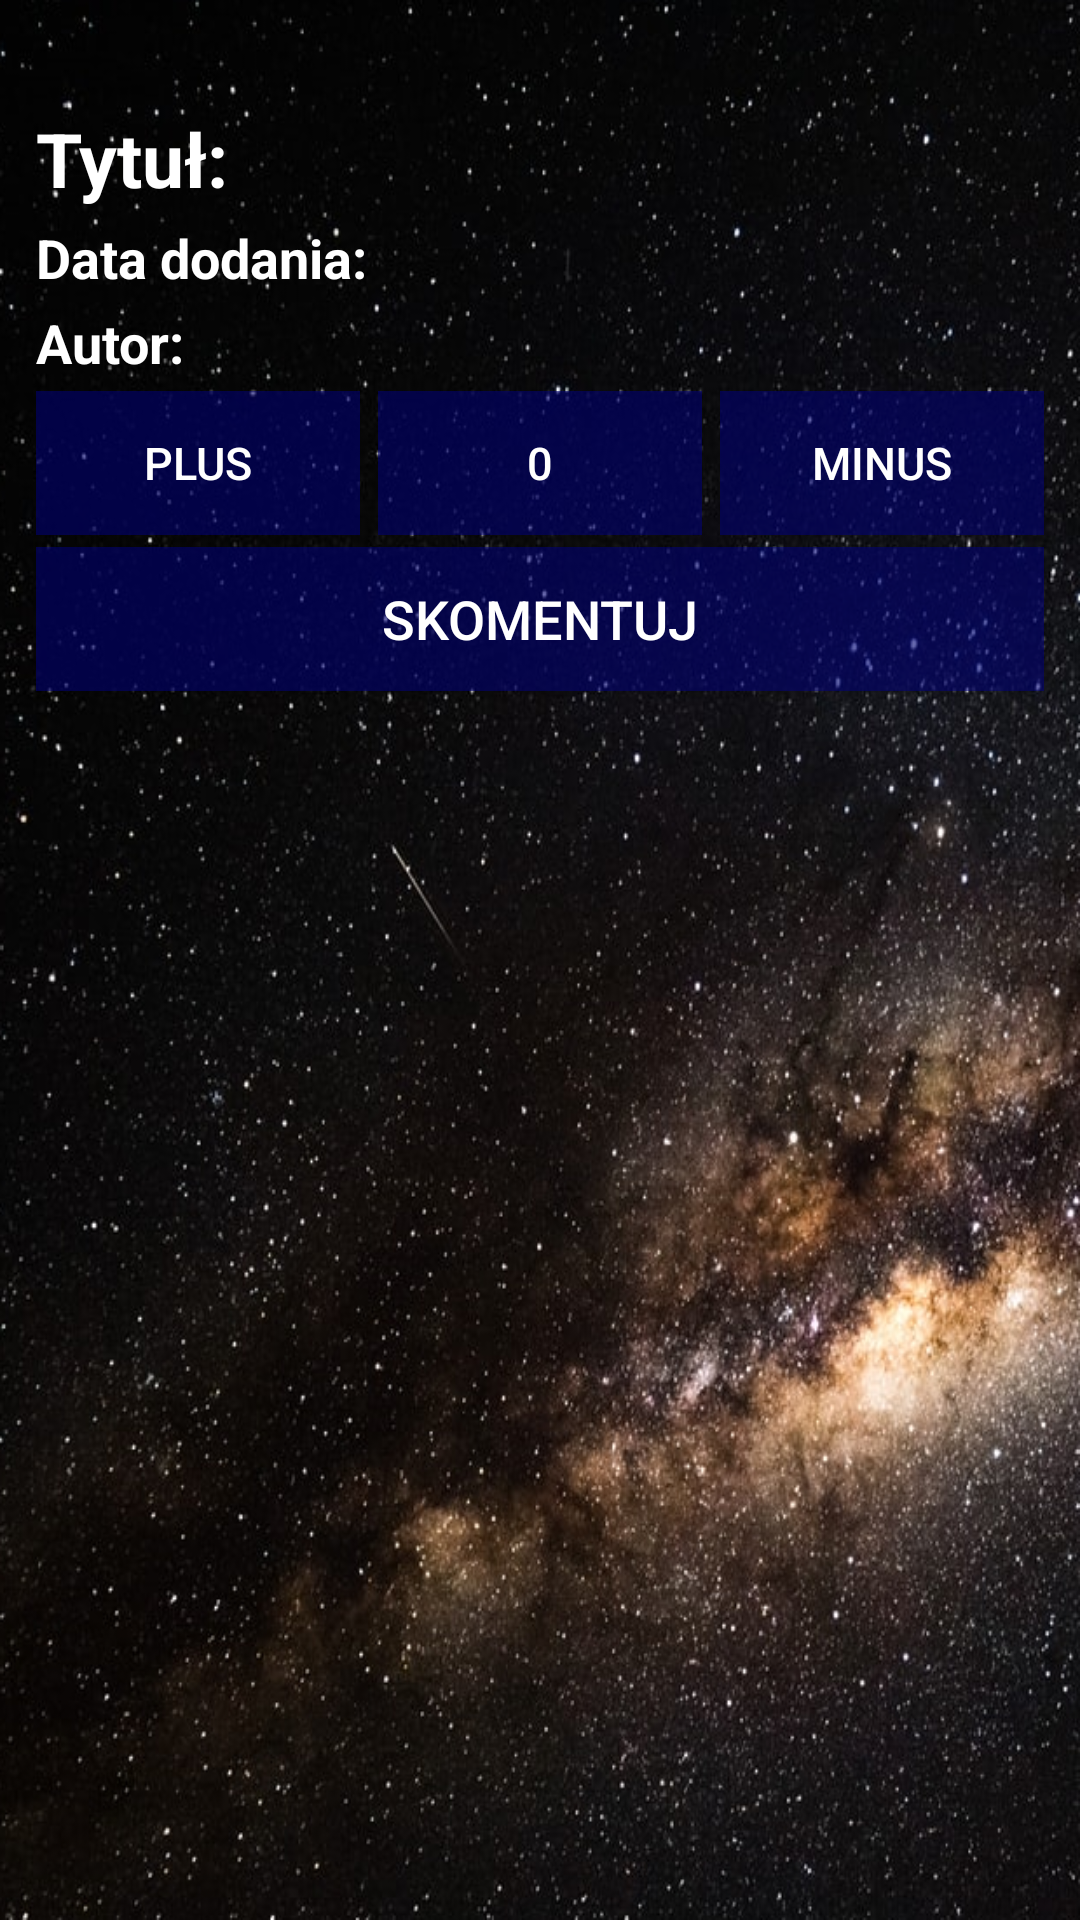

Reconstruct the res/layout file that produces this screen, plus the resources it refers to.
<!-- AndroidManifest.xml: application theme AppTheme -->
<!-- res/layout/activity_show_topic.xml -->
<?xml version="1.0" encoding="utf-8"?>
<LinearLayout xmlns:android="http://schemas.android.com/apk/res/android"
    xmlns:tools="http://schemas.android.com/tools"
    android:layout_width="match_parent"
    android:layout_height="match_parent"
    android:orientation="vertical"
    tools:context=".ForumActivity"
    android:background="@drawable/background">

    <TextView
        android:id="@+id/topic"
        android:layout_width="match_parent"
        android:layout_height="wrap_content"
        android:layout_marginLeft="12dp"
        android:layout_marginRight="12dp"
        android:layout_marginBottom="4dp"
        android:layout_marginTop="36dp"
        android:textSize="25sp"
        android:textStyle="bold"
        android:textColor="#FFFFFF"
        android:text="Tytuł:" />

    <TextView
        android:id="@+id/date"
        android:layout_width="match_parent"
        android:layout_height="wrap_content"
        android:layout_marginLeft="12dp"
        android:layout_marginRight="12dp"
        android:layout_marginBottom="4dp"
        android:layout_marginTop="0dp"
        android:textSize="18sp"
        android:textStyle="bold"
        android:textColor="#FFFFFF"
        android:text="Data dodania:" />

    <TextView
        android:id="@+id/author"
        android:layout_width="match_parent"
        android:layout_height="wrap_content"
        android:layout_marginLeft="12dp"
        android:layout_marginRight="12dp"
        android:layout_marginBottom="4dp"
        android:layout_marginTop="0dp"
        android:textSize="18sp"
        android:textStyle="bold"
        android:textColor="#FFFFFF"
        android:text="Autor:" />

    <LinearLayout
        android:layout_width="match_parent"
        android:layout_height="wrap_content"
        android:orientation="horizontal"
        android:layout_marginLeft="12dp"
        android:layout_marginRight="12dp"
        android:layout_marginBottom="4dp"
        android:layout_marginTop="0dp"
        android:weightSum="3">

        <Button
            android:id="@+id/rateUp"
            android:layout_width="wrap_content"
            android:layout_height="wrap_content"
            android:textColor="#FFFFFF"
            android:layout_marginRight="3dp"
            android:textSize="15sp"
            android:layout_weight="1"
            android:background="#88000080"
            android:text="Plus"/>

        <Button
            android:id="@+id/rate"
            android:layout_width="wrap_content"
            android:layout_height="wrap_content"
            android:textColor="#FFFFFF"
            android:layout_marginLeft="3dp"
            android:layout_marginRight="3dp"
            android:textSize="15sp"
            android:layout_weight="1"
            android:background="#88000080"
            android:text="0"/>

        <Button
            android:id="@+id/rateDown"
            android:layout_width="wrap_content"
            android:layout_height="wrap_content"
            android:textColor="#FFFFFF"
            android:layout_marginLeft="3dp"
            android:textSize="15sp"
            android:layout_weight="1"
            android:background="#88000080"
            android:text="Minus"/>

    </LinearLayout>

    <Button
        android:id="@+id/addComment"
        android:layout_width="match_parent"
        android:layout_height="wrap_content"
        android:textColor="#FFFFFF"
        android:layout_marginLeft="12dp"
        android:layout_marginRight="12dp"
        android:layout_marginBottom="4dp"
        android:layout_marginTop="0dp"
        android:textSize="18sp"
        android:background="#88000080"
        android:text="Skomentuj"/>

    <ListView
        android:id="@+id/comments"
        android:layout_width="match_parent"
        android:layout_height="match_parent" />

</LinearLayout>
<!-- resources referenced by this layout -->
<resources>
  <!-- drawable background: jpg bitmap (drawable, 256342 bytes) -->
  <style name="AppTheme" parent="Theme.AppCompat.Light.DarkActionBar">
          
          <item name="colorPrimary">@color/colorPrimary</item>
          <item name="colorPrimaryDark">@color/colorPrimaryDark</item>
          <item name="colorAccent">@color/colorAccent</item>
          <item name="android:windowTranslucentStatus">true</item>
          <item name="android:windowTranslucentNavigation">true</item>
      </style>
  <color name="colorPrimary">#061DB5</color>
  <color name="colorPrimaryDark">#0d0d0d</color>
  <color name="colorAccent">#000080</color>
</resources>
